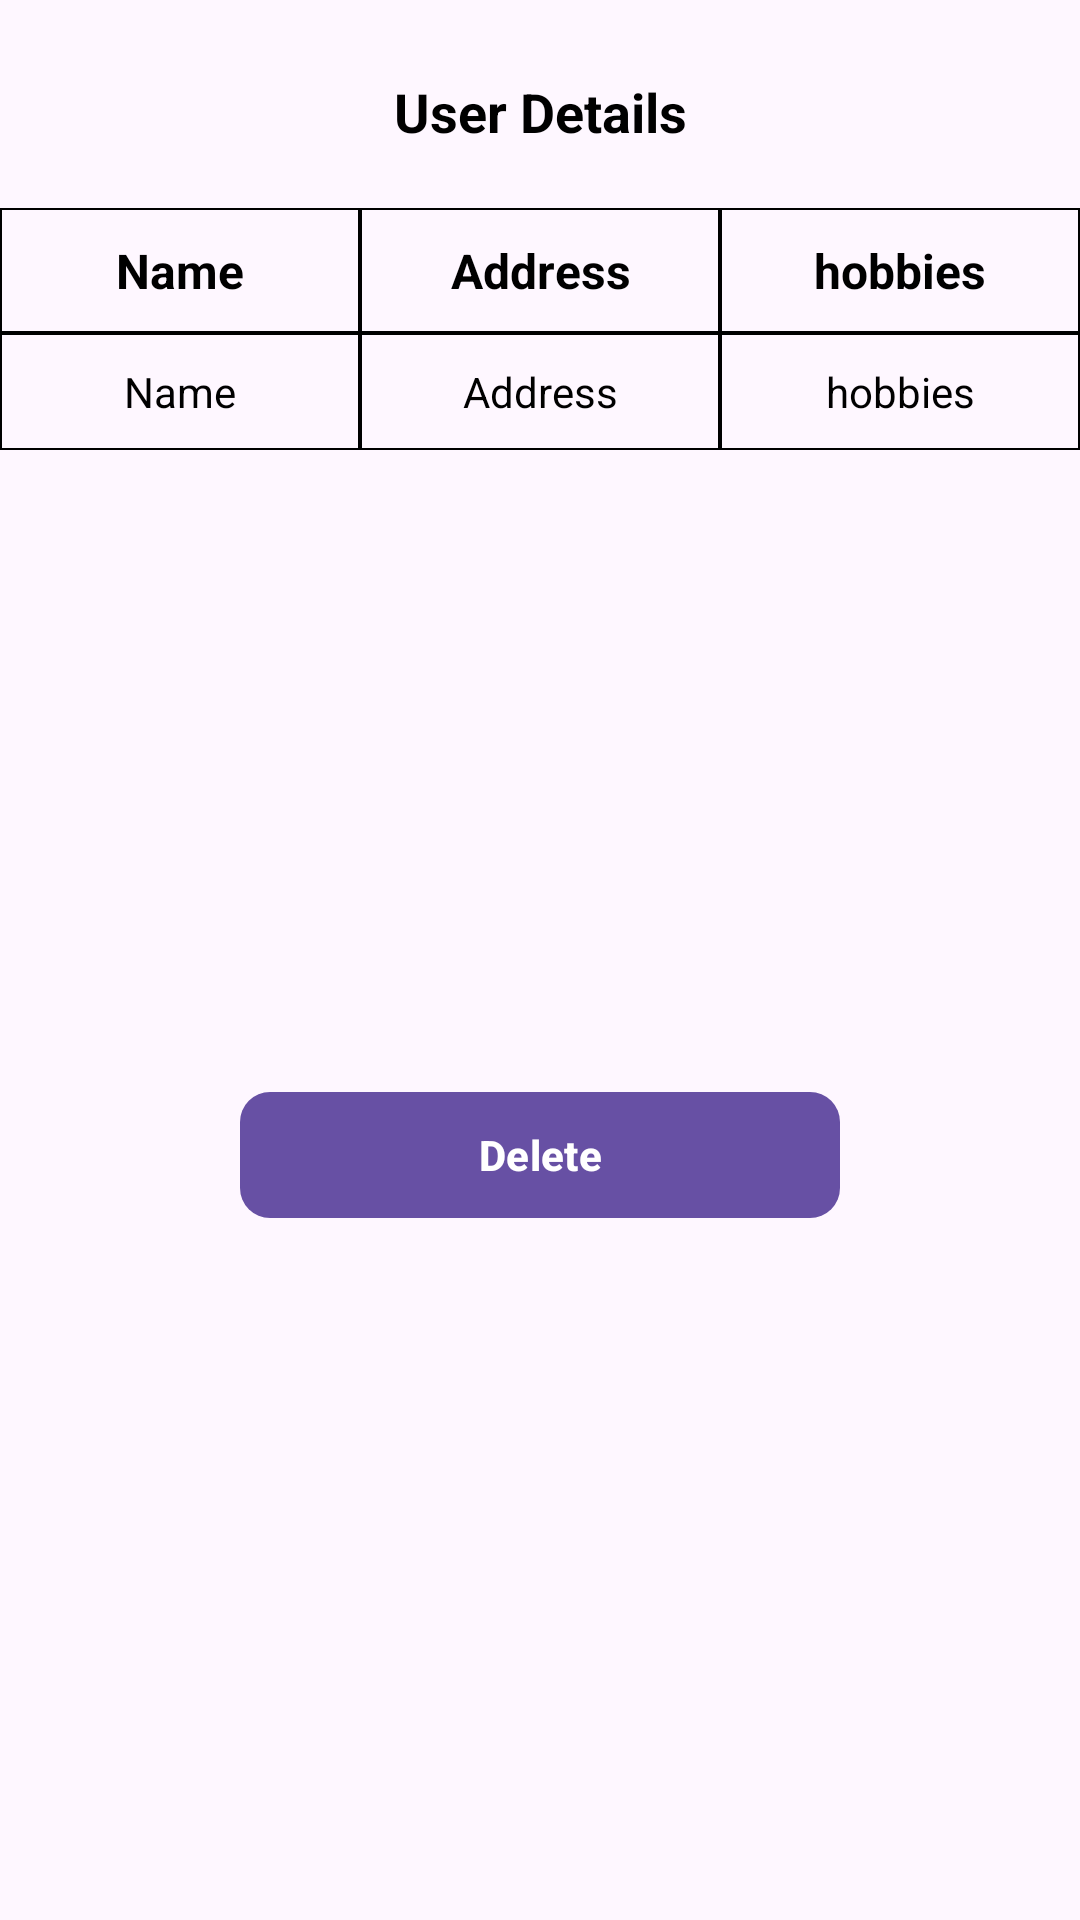

Android layout source for this screen:
<!-- AndroidManifest.xml: application theme Theme.KbTech -->
<!-- res/layout/dialog_custom.xml -->
<?xml version="1.0" encoding="utf-8"?>
<LinearLayout xmlns:android="http://schemas.android.com/apk/res/android"
    android:layout_width="match_parent"
    xmlns:app="http://schemas.android.com/apk/res-auto"
    android:orientation="vertical"
    android:layout_height="300sp">
    <TextView
        android:layout_width="match_parent"
        android:layout_height="wrap_content"
        android:text="User Details"
        android:gravity="center"
        android:padding="10dp"
        android:textStyle="bold"
        android:textSize="18sp"
        android:layout_marginTop="15dp"
        android:textColor="#000"
        />
    <LinearLayout
        android:layout_width="match_parent"
        android:layout_height="wrap_content"
        android:orientation="horizontal"
        android:weightSum="3"
        android:layout_marginTop="10dp"
        >
        <RelativeLayout
            android:layout_width="match_parent"
            android:layout_height="wrap_content"
            android:layout_weight="1"
            android:background="@drawable/table_background"
            >
            <TextView
                android:layout_width="match_parent"
                android:layout_height="wrap_content"
                android:text="Name"
                android:gravity="center"
                android:textSize="16sp"
                android:padding="10dp"
                android:textStyle="bold"
                android:textColor="#000"
                />
        </RelativeLayout>
        <RelativeLayout
            android:layout_width="match_parent"
            android:layout_height="wrap_content"
            android:layout_weight="1"
            android:background="@drawable/table_background"
            >
            <TextView
                android:layout_width="match_parent"
                android:layout_height="wrap_content"
                android:text="Address"
                android:gravity="center"
                android:padding="10dp"
                android:textSize="16sp"
                android:textStyle="bold"
                android:textColor="#000"
                />
        </RelativeLayout>
        <RelativeLayout
            android:layout_width="match_parent"
            android:layout_height="wrap_content"
            android:layout_weight="1"
            android:background="@drawable/table_background"
            >
            <TextView
                android:layout_width="match_parent"
                android:layout_height="wrap_content"
                android:text="hobbies"
                android:gravity="center"
                android:padding="10dp"
                android:textSize="16sp"
                android:textStyle="bold"
                android:textColor="#000"
                />
        </RelativeLayout>
    </LinearLayout>
    <LinearLayout
        android:layout_width="match_parent"
        android:layout_height="wrap_content"
        android:orientation="horizontal"
        android:weightSum="3"
        >
        <RelativeLayout
            android:layout_width="match_parent"
            android:layout_height="wrap_content"
            android:layout_weight="1"
            android:background="@drawable/table_background"
            >
            <TextView
                android:layout_width="match_parent"
                android:layout_height="wrap_content"
                android:text="Name"
                android:id="@+id/Name"
                android:gravity="center"
                android:padding="10dp"
                android:textColor="#000"
                />
        </RelativeLayout>
        <RelativeLayout
            android:layout_width="match_parent"
            android:layout_height="wrap_content"
            android:layout_weight="1"
            android:background="@drawable/table_background"
            >
            <TextView
                android:layout_width="match_parent"
                android:layout_height="wrap_content"
                android:text="Address"
                android:gravity="center"
                android:padding="10dp"
                android:id="@+id/Address"
                android:textColor="#000"
                />
        </RelativeLayout>
        <RelativeLayout
            android:layout_width="match_parent"
            android:layout_height="wrap_content"
            android:layout_weight="1"
            android:background="@drawable/table_background"
            >
            <TextView
                android:layout_width="match_parent"
                android:layout_height="wrap_content"
                android:text="hobbies"
                android:gravity="center"
                android:padding="10dp"
                android:id="@+id/Hobbies"
                android:textColor="#000"
                />
        </RelativeLayout>

    </LinearLayout>
    <RelativeLayout
        android:layout_width="match_parent"
        android:layout_height="wrap_content"
        android:layout_weight="1"
        android:gravity="center"
        android:layout_marginBottom="20dp"
        >
        <com.google.android.material.button.MaterialButton
            android:layout_width="200dp"
            android:layout_height="50dp"
            android:text="Delete"
            android:padding="10dp"
            android:id="@+id/Action"
            android:textStyle="bold"

            android:textColor="#fff"
            app:cornerRadius="10dp"
            />
    </RelativeLayout>

</LinearLayout>
<!-- resources referenced by this layout -->
<resources>
  <!-- drawable table_background (drawable) -->
  <?xml version="1.0" encoding="utf-8"?>
  <shape xmlns:android="http://schemas.android.com/apk/res/android">
  
      <corners android:radius="0dp"
          />
      <stroke android:width=".5dp" android:color="#000"/>
  </shape>
  <style name="Theme.KbTech" parent="Base.Theme.KbTech" />
  <style name="Base.Theme.KbTech" parent="Theme.Material3.DayNight.NoActionBar">
          
          
      </style>
</resources>
